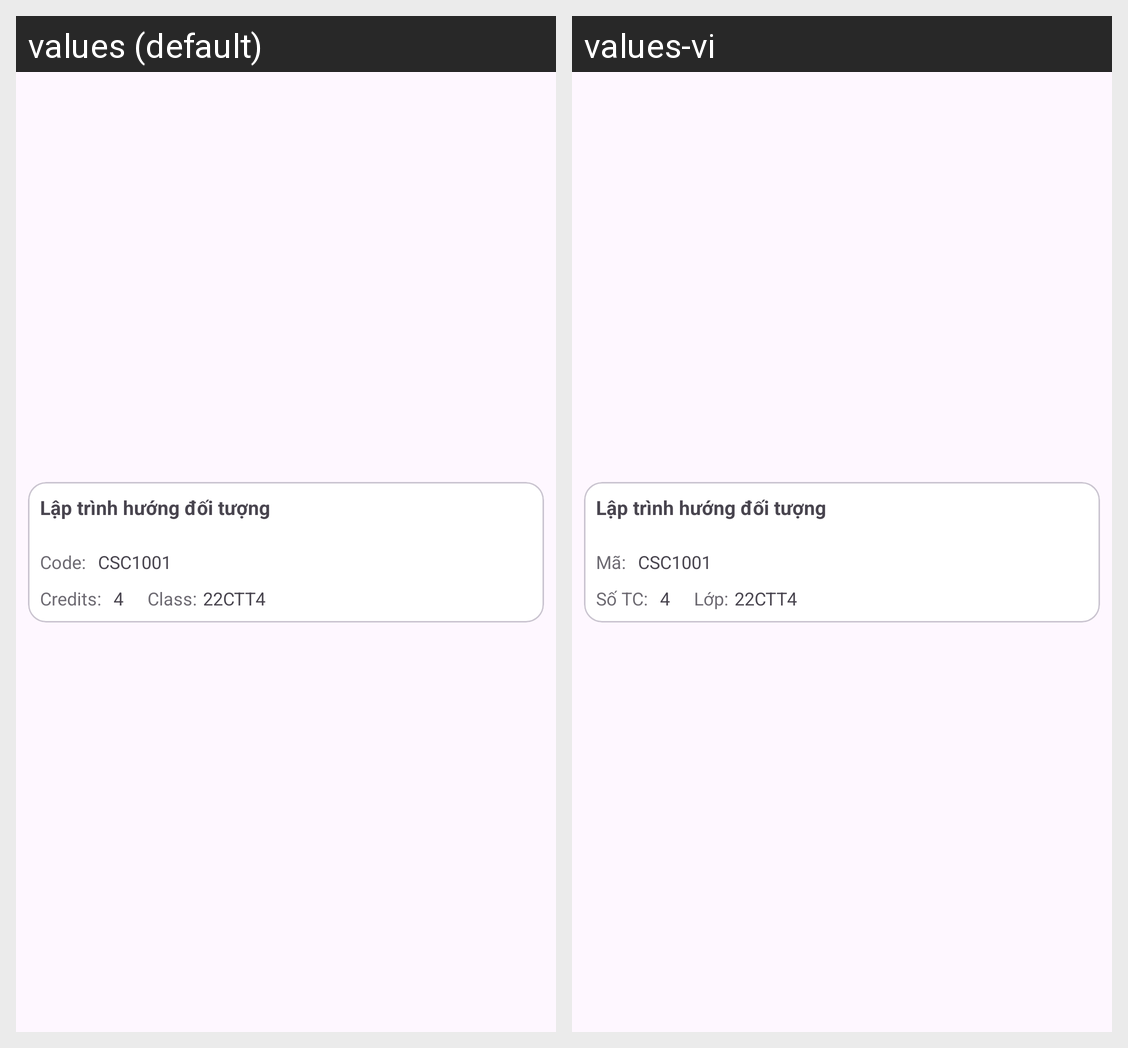

Locale-by-locale string values for the Android screen shown in this grid:
Android screen res/layout/admin_course_item.xml rendered under 2 locales, left to right: values (default), values-vi. Device: Nexus 5 (rendered at 1080×1920; each locale shown at half size, 540×960, under a caption strip naming it); theme Theme.Login_Portal.
Strings drawn on this screen, with the default value and each locale's value (text and hints the layout hard-codes, and strings that could not be matched under every locale, appear in the picture but are not listed):

course_item_code
  values: Code:
  values-vi: Mã:

course_item_credits
  values: Credits:
  values-vi: Số TC:

course_item_class
  values: Class:
  values-vi: Lớp:
